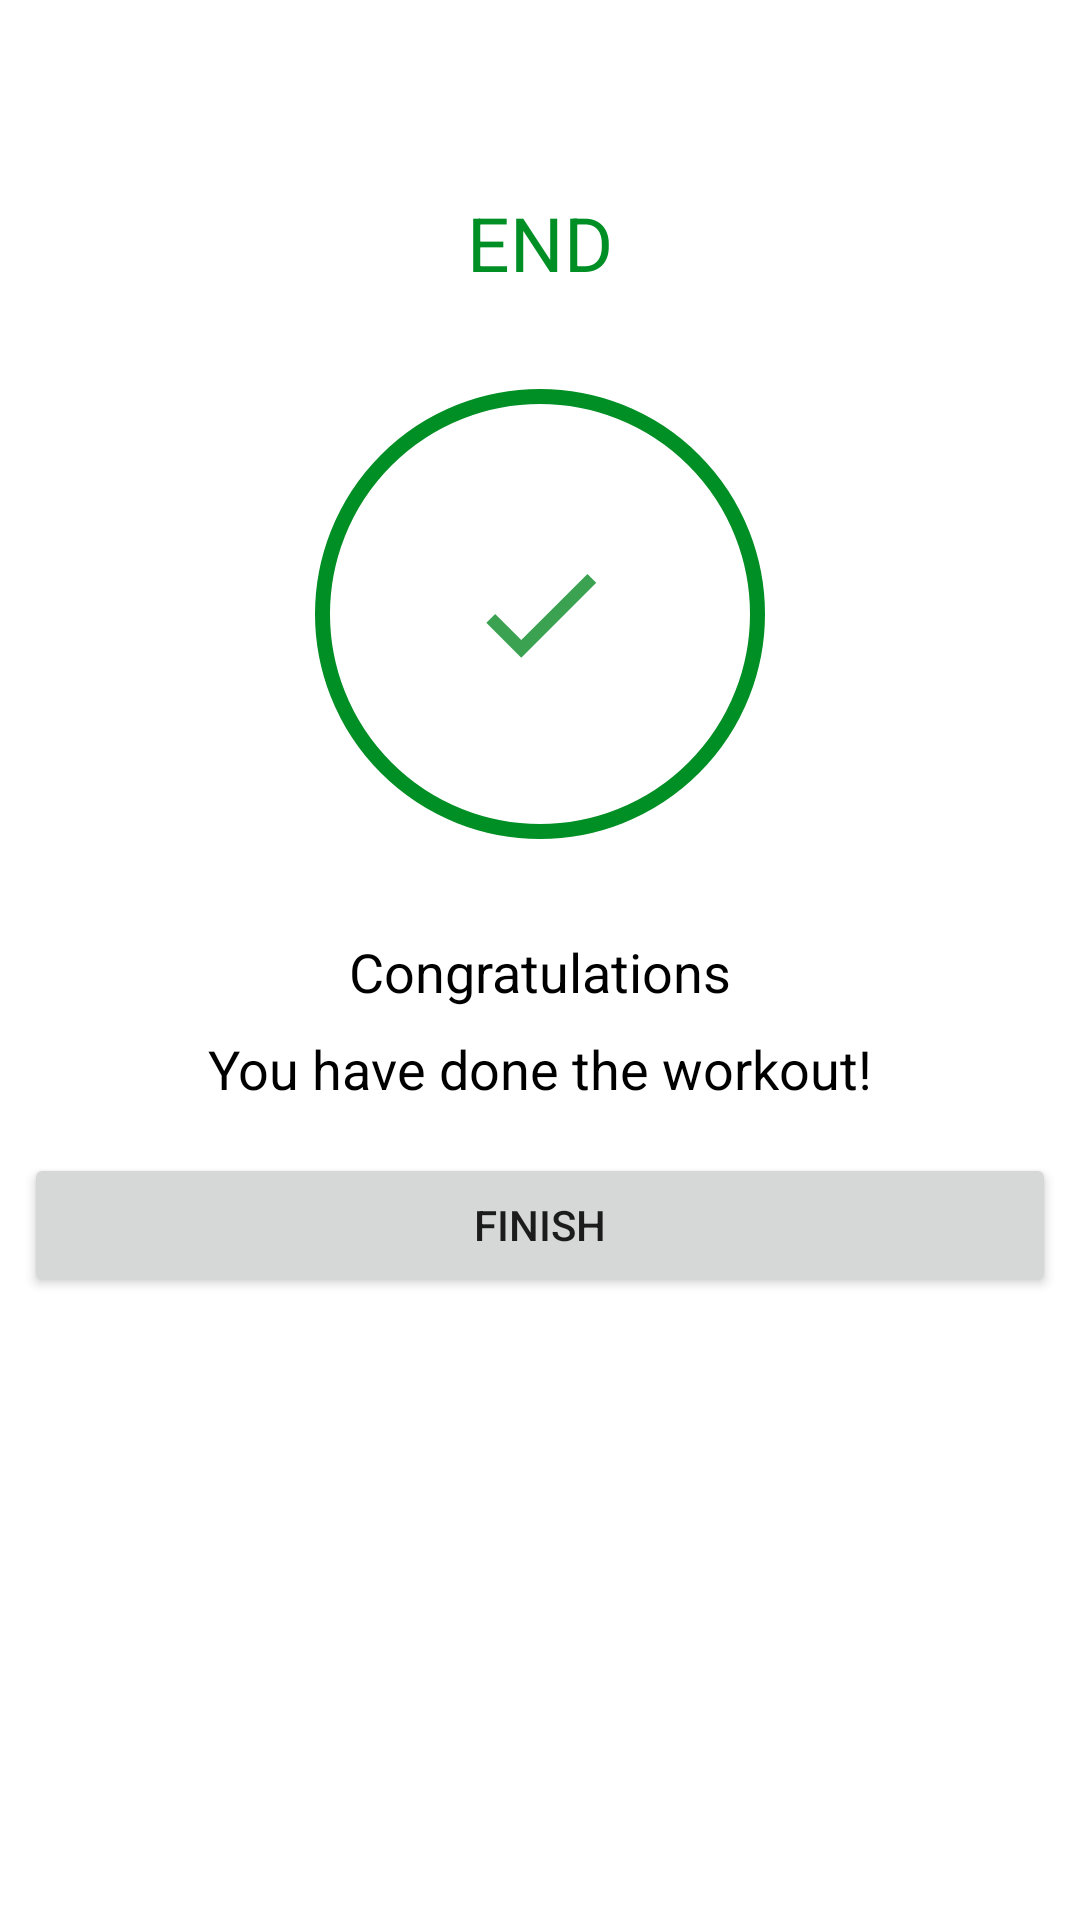

Here is an Android app screen rendered from its layout file. Give the layout XML and the strings, colors and styles it references.
<!-- AndroidManifest.xml: application theme Theme._7MinutesWorkout -->
<!-- res/layout/activity_finish.xml -->
<?xml version="1.0" encoding="utf-8"?>
<androidx.constraintlayout.widget.ConstraintLayout xmlns:android="http://schemas.android.com/apk/res/android"
    xmlns:app="http://schemas.android.com/apk/res-auto"
    xmlns:tools="http://schemas.android.com/tools"
    android:layout_width="match_parent"
    android:layout_height="match_parent"
    tools:context=".FinishActivity">

    <androidx.appcompat.widget.Toolbar
        android:id="@+id/toolbar_finish_activity"
        android:layout_width="match_parent"
        android:layout_height="?android:attr/actionBarSize"
        android:background="#FFFFFF"
        app:layout_constraintTop_toTopOf="parent"
        app:layout_constraintStart_toStartOf="parent"
        app:layout_constraintEnd_toEndOf="parent"
        />

    <TextView
        android:id="@+id/txtEnd"
        android:layout_width="wrap_content"
        android:layout_height="wrap_content"
        android:text="END"
        android:textSize="25sp"
        android:textColor="@color/colorAccent"
        app:layout_constraintStart_toStartOf="@id/toolbar_finish_activity"
        app:layout_constraintEnd_toEndOf="parent"
        app:layout_constraintTop_toTopOf="parent"
        android:layout_marginTop="64dp"/>

    <FrameLayout
        android:id="@+id/fl_checkmark"
        android:layout_width="150dp"
        android:layout_height="150dp"
        android:background="@drawable/item_circular_color_accent_border"
        app:layout_constraintTop_toBottomOf="@+id/txtEnd"
        app:layout_constraintStart_toStartOf="parent"
        app:layout_constraintEnd_toEndOf="parent"
        android:layout_marginTop="32dp"
        android:layout_marginBottom="32dp"

        >
        <ImageView
            android:layout_width="50dp"
            android:layout_height="50dp"
            android:src="@drawable/ic_checkmark"
            android:layout_gravity="center"
            />
    </FrameLayout>

    <TextView
        android:id="@+id/tv_congratulations"
        android:layout_width="wrap_content"
        android:layout_height="wrap_content"
        android:text="Congratulations"
        android:textColor="@color/black"
        android:textSize="18sp"
        android:layout_marginTop="32dp"
        app:layout_constraintStart_toStartOf="parent"
        app:layout_constraintEnd_toEndOf="parent"
        app:layout_constraintTop_toBottomOf="@+id/fl_checkmark"/>
    <TextView
        android:id="@+id/tv_finishPhrase"
        android:layout_width="wrap_content"
        android:layout_height="wrap_content"
        android:text="You have done the workout!"
        app:layout_constraintTop_toBottomOf="@+id/tv_congratulations"
        android:textColor="@color/black"
        android:textSize="18sp"
        android:layout_marginTop="8dp"
        app:layout_constraintStart_toStartOf="parent"
        app:layout_constraintEnd_toEndOf="parent"/>

    <Button
        android:id="@+id/btnFinish"
        android:layout_width="match_parent"
        android:layout_height="wrap_content"
        android:text="Finish"
        app:layout_constraintStart_toStartOf="parent"
        app:layout_constraintEnd_toEndOf="parent"
        app:layout_constraintTop_toBottomOf="@+id/tv_finishPhrase"
        android:layout_marginTop="16dp"
        android:layout_marginStart="8dp"
        android:layout_marginEnd="8dp"/>








</androidx.constraintlayout.widget.ConstraintLayout>
<!-- resources referenced by this layout -->
<resources>
  <color name="black">#FF000000</color>
  <color name="colorAccent">#008F24</color>
  <!-- drawable ic_checkmark (drawable-anydpi) -->
  <vector xmlns:android="http://schemas.android.com/apk/res/android"
      android:width="24dp"
      android:height="24dp"
      android:viewportWidth="24"
      android:viewportHeight="24"
      android:tint="#098B26"
      android:alpha="0.8">
    <path
        android:fillColor="@android:color/white"
        android:pathData="M9,16.17L4.83,12l-1.42,1.41L9,19 21,7l-1.41,-1.41z"/>
  </vector>
  <!-- drawable item_circular_color_accent_border (drawable) -->
  <?xml version="1.0" encoding="utf-8"?>
  <shape xmlns:android="http://schemas.android.com/apk/res/android"
      android:shape="oval"
      >
  
      <stroke
          android:width="5dp"
          android:color="@color/colorAccent"/>
      <solid
          android:color="@color/white" />
  
  </shape>
  <style name="Theme._7MinutesWorkout" parent="Base.Theme._7MinutesWorkout" />
  <color name="white">#FFFFFFFF</color>
  <style name="Base.Theme._7MinutesWorkout" parent="Theme.MaterialComponents.DayNight.NoActionBar">
          
          
      </style>
</resources>
